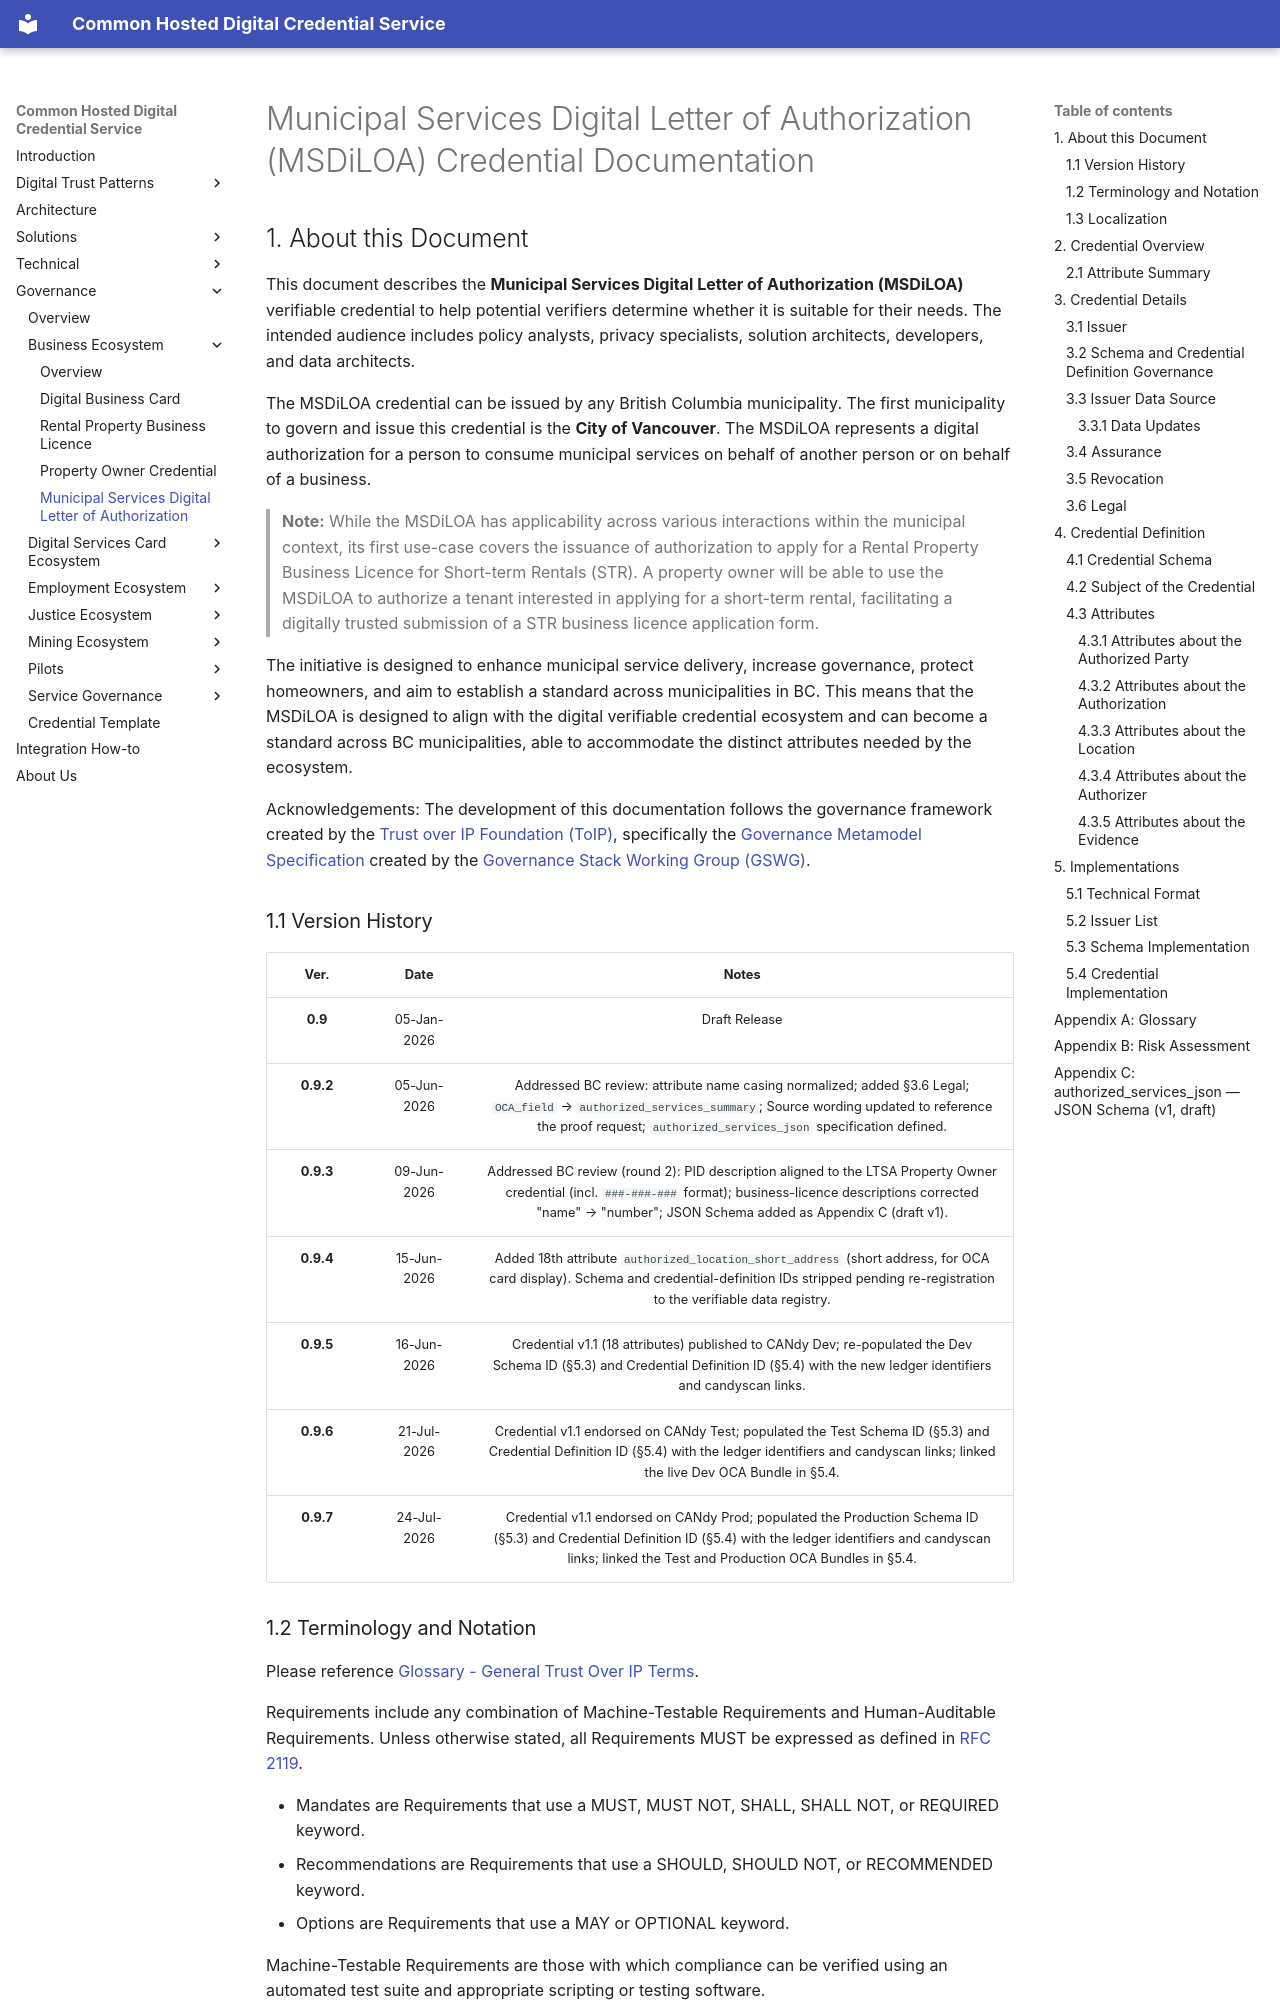

repository: bcgov/DITP · page: governance/business/municipal-services-digital-letter-of-authorization/index.html · generator: mkdocs

# Municipal Services Digital Letter of Authorization (MSDiLOA) Credential Documentation

## 1. About this Document

This document describes the **Municipal Services Digital Letter of Authorization (MSDiLOA)** verifiable credential to help potential verifiers determine whether it is suitable for their needs. The intended audience includes policy analysts, privacy specialists, solution architects, developers, and data architects.

The MSDiLOA credential can be issued by any British Columbia municipality. The first municipality to govern and issue this credential is the **City of Vancouver**. The MSDiLOA represents a digital authorization for a person to consume municipal services on behalf of another person or on behalf of a business.

> **Note:** While the MSDiLOA has applicability across various interactions within the municipal context, its first use-case covers the issuance of authorization to apply for a Rental Property Business Licence for Short-term Rentals (STR). A property owner will be able to use the MSDiLOA to authorize a tenant interested in applying for a short-term rental, facilitating a digitally trusted submission of a STR business licence application form.

The initiative is designed to enhance municipal service delivery, increase governance, protect homeowners, and aim to establish a standard across municipalities in BC. This means that the MSDiLOA is designed to align with the digital verifiable credential ecosystem and can become a standard across BC municipalities, able to accommodate the distinct attributes needed by the ecosystem.

Acknowledgements: The development of this documentation follows the governance framework created by the [Trust over IP Foundation (ToIP)](https://trustoverip.org/), specifically the [Governance Metamodel Specification](https://trustoverip.org/permalink/ToIP-Governance-Metamodel-Specification-V1.0-2022-12-21.pdf) created by the [Governance Stack Working Group (GSWG)](https://wiki.trustoverip.org/display/HOME/Governance+Stack+Working+Group).
